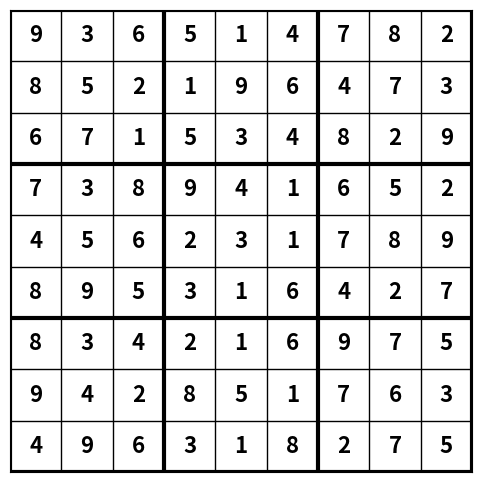

Python code for this plot:
import numpy as np
import random
import matplotlib.pyplot as plt

def generate_indiviual():
  sudoku = np.zeros((9,9), dtype=int)  # Initialize empty grid
  for i in range(9):
    numbers = list(range(1,10))
    random.shuffle(numbers)
    sudoku[i]= numbers
  return sudoku

def visualize_sudoku(sudoku):
    fig, ax = plt.subplots(figsize=(6, 6))
    ax.set_aspect("equal")

    # Draw minor grid lines (thin cell borders)
    for i in range(10):
        lw = 1 if i % 3 != 0 else 3  # Thicker lines for 3x3 sub-grid
        ax.plot([i, i], [0, 9], color="black", linewidth=lw)  # Draws Vertical lines
        ax.plot([0, 9], [i, i], color="black", linewidth=lw)  # Draws Horizontal lines

    # Hide axis ticks
    ax.set_xticks([])
    ax.set_yticks([])
    ax.set_xticklabels([])
    ax.set_yticklabels([])

    # Fill in the numbers
    for i in range(9):
        for j in range(9):
            num = sudoku[i, j]
            if num != 0:
                ax.text(j + 0.5, 8.5 - i, str(num), ha='center', va='center',
                        fontsize=16, fontweight='bold')

    plt.xlim(0, 9)
    plt.ylim(0, 9)
    plt.show()

def check_cost(sudoku):
  #lists
    column_duplicates = []
    subgrid_duplicates = []

    # Check columns
    column_cost = 0
    for col in range(9):
      #dictionary to keep track of numbers already encountered
        seen = {}
        for row in range(9):
            num = sudoku[row, col]
            if num in seen:
                column_duplicates.append((row, col))
                column_cost += 1
            else:
                seen[num] = (row, col) #else stores its indices coordinates if not a duplicate

    # Check 3x3 subgrids
    subgrid_cost = 0
    for box_row in range(3):
        for box_col in range(3):
            seen = {}
            #inner for loops iterate through the cells inside the subgrids
            for i in range(3):
                for j in range(3):
                    row = box_row * 3 + i
                    col = box_col * 3 + j
                    num = sudoku[row, col]
                    if num in seen:
                        subgrid_duplicates.append((row, col))
                        subgrid_cost += 1
                    else:
                        seen[num] = (row, col)

    total_cost = column_cost + subgrid_cost
    return total_cost, column_duplicates, subgrid_duplicates

# Generate a random Sudoku grid
sudoku_grid = generate_indiviual()

# Visualize the Sudoku grid
visualize_sudoku(sudoku_grid)

#calculating cost
cost, column_duplicates, subgrid_duplicates = check_cost(sudoku_grid)
# Print results
print("Total cost:", cost)
if cost == 0:
    print("The Sudoku grid is perfect!")
else:
    print("Column duplicate indices:", column_duplicates)
    print("Subgrid duplicate indices:", subgrid_duplicates)

def crossover_function(parent1,parent2):

    offspring1 = parent1.copy()
    offspring2 = parent2.copy()

    # Select a subset of rows to crossover
    num_rows = random.randint(2, 4)
    crossover_rows = random.sample(range(9), num_rows)

    for row in crossover_rows:
        # Generate two crossover points
        cx_point1, cx_point2 = sorted(random.sample(range(9), 2))

        # Create mapping between parents for this segment
        mapping = {}
        for i in range(cx_point1, cx_point2 + 1):
            mapping[parent1[row, i]] = parent2[row, i]
            mapping[parent2[row, i]] = parent1[row, i]

        # Apply segment from second parent to first offspring
        offspring1[row, cx_point1:cx_point2+1] = parent2[row, cx_point1:cx_point2+1]

        # Apply segment from first parent to second offspring
        offspring2[row, cx_point1:cx_point2+1] = parent1[row, cx_point1:cx_point2+1]

        # Fix the remaining elements in the row to ensure 1-9 appear exactly once
        for i in range(9):
            if i < cx_point1 or i > cx_point2:

                while offspring1[row, i] in offspring1[row, cx_point1:cx_point2+1]:
                    offspring1[row, i] = mapping.get(offspring1[row, i], offspring1[row, i])


                while offspring2[row, i] in offspring2[row, cx_point1:cx_point2+1]:
                    offspring2[row, i] = mapping.get(offspring2[row, i], offspring2[row, i])

    # Randomly select one of the two offspring to return
    return offspring1 if random.random() < 0.5 else offspring2

def mutation_function(sudoku, fixed_positions, mutation_rate=0.1):

    mutated_sudoku = sudoku.copy()

    for row in range(9):
        if random.random() < mutation_rate:

            swap_index1, swap_index2 = random.sample([i for i in range(9) if not fixed_positions[row, i]], 2)

            mutated_sudoku[row, swap_index1], mutated_sudoku[row, swap_index2] = \
            mutated_sudoku[row, swap_index2], mutated_sudoku[row, swap_index1]

    return mutated_sudoku


#  Parameter class here

# Run Genetic method here

#  Running of the algorithm with outputs here

#  If changes to params or reruns of iterations dont overwrite, create more cells and copy code down to show evolution of final solution